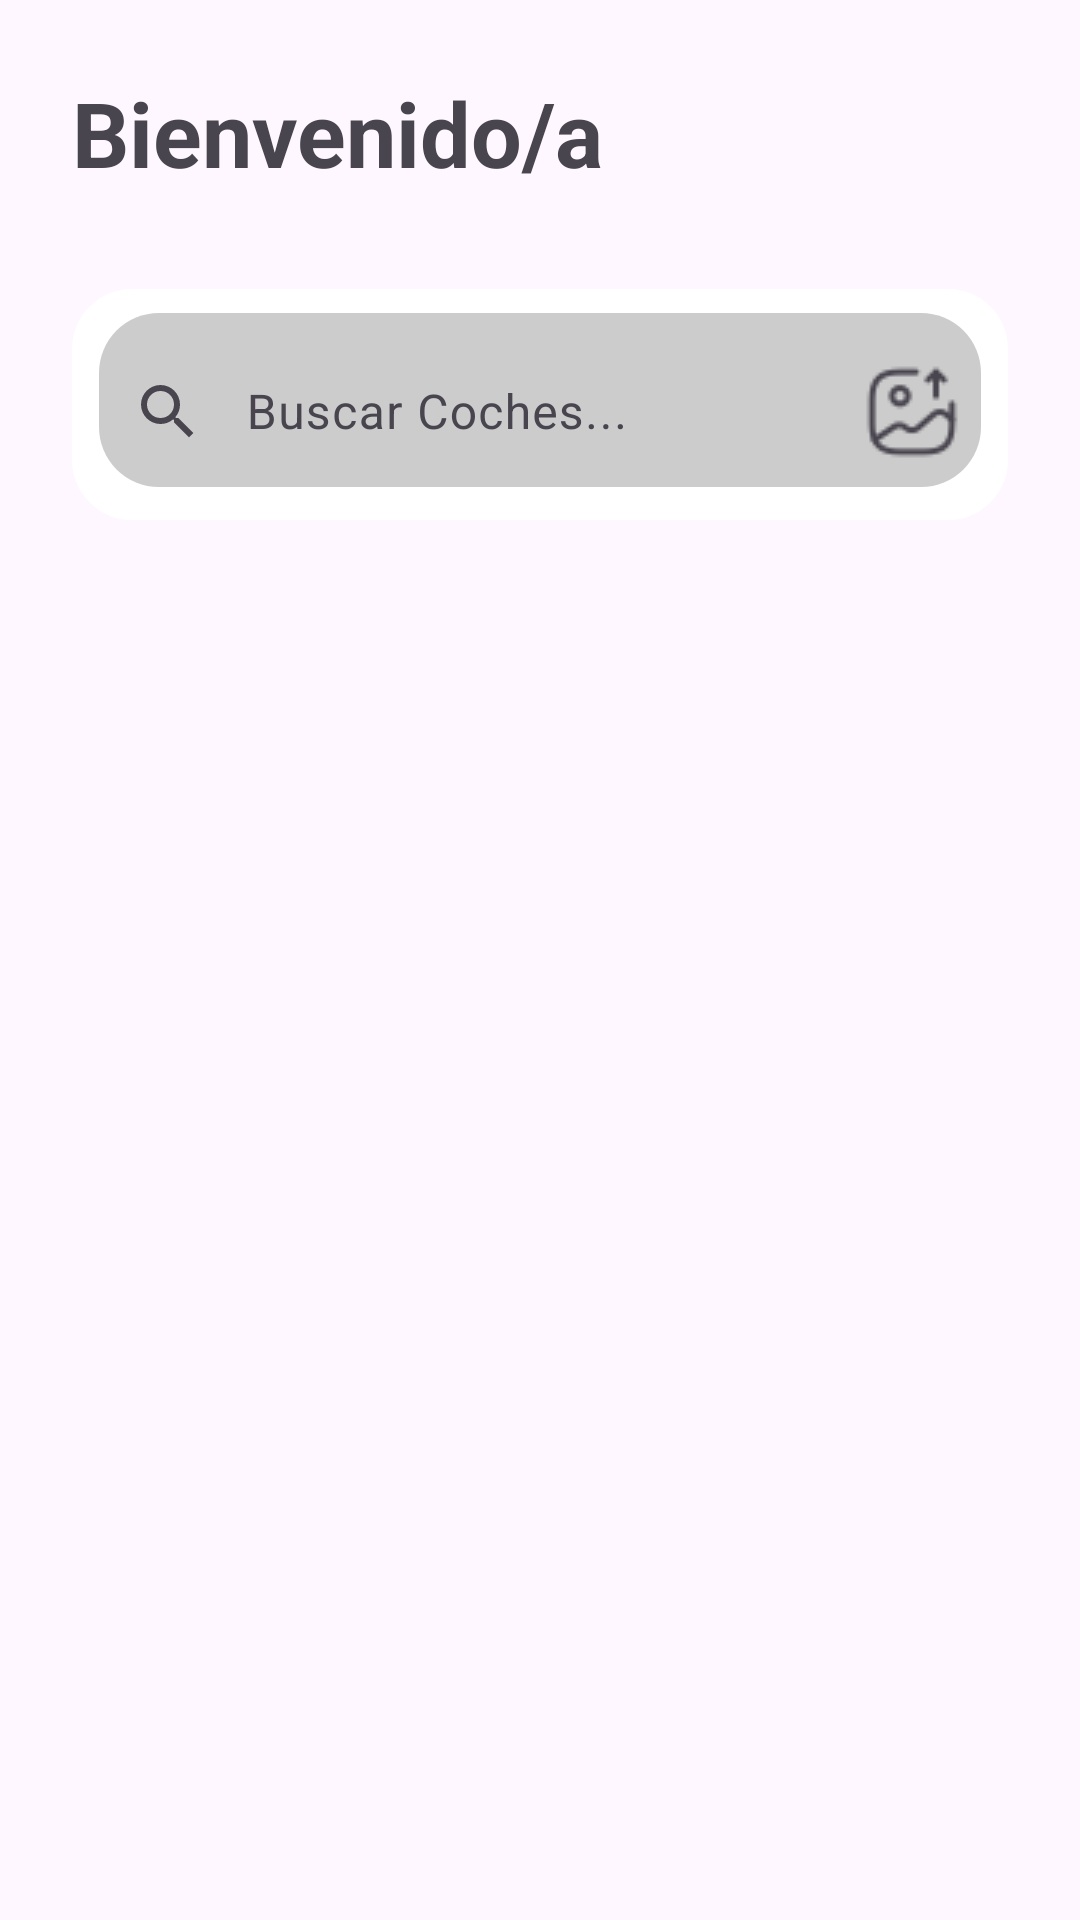

Here is an Android app screen rendered from its layout file. Give the layout XML and the strings, colors and styles it references.
<!-- AndroidManifest.xml: application theme Theme.AutolabibScan -->
<!-- res/layout/fragment_dashboard.xml -->
<ScrollView xmlns:android="http://schemas.android.com/apk/res/android"
    xmlns:app="http://schemas.android.com/apk/res-auto"
    xmlns:tools="http://schemas.android.com/tools"
    android:layout_width="match_parent"
    android:layout_height="match_parent"
    tools:context=".Fragments.DashboardFragment">

    <LinearLayout
        android:layout_width="match_parent"
        android:layout_height="match_parent"
        android:gravity="center_horizontal"
        android:orientation="vertical"
        android:padding="16dp">

        <TextView
            android:id="@+id/welcomeText"
            android:layout_width="wrap_content"
            android:layout_height="wrap_content"
            android:layout_gravity="start"
            android:layout_marginBottom="16dp"
            android:gravity="start"
            android:padding="8dp"
            android:text="@string/welcome"
            android:textSize="30sp"
            android:textStyle="bold" />

        <RelativeLayout
            android:layout_width="match_parent"
            android:layout_height="wrap_content"
            android:layout_marginBottom="16dp"
            android:padding="8dp">

            <com.google.android.material.textfield.TextInputLayout
                android:id="@+id/textInputLayout"
                android:layout_width="match_parent"
                android:layout_height="wrap_content"
                android:background="@drawable/rounded_edit_text"
                android:padding="8dp"
                app:boxBackgroundMode="outline"
                app:boxCornerRadiusBottomEnd="16dp"
                app:boxCornerRadiusBottomStart="16dp"
                app:boxCornerRadiusTopEnd="16dp"
                app:boxCornerRadiusTopStart="16dp"
                app:boxStrokeColor="#CCCCCC"
                app:boxStrokeWidth="2dp"
                app:endIconContentDescription="@string/select_image"
                app:endIconDrawable="@drawable/ic_uploadimage"
                app:endIconMode="custom"
                app:startIconDrawable="@drawable/ic_search">

                <com.google.android.material.textfield.TextInputEditText
                    android:id="@+id/editTextBastidor"
                    android:layout_width="match_parent"
                    android:layout_height="wrap_content"
                    android:background="@android:color/transparent"
                    android:drawablePadding="10dp"
                    android:hint="@string/search_cars_hint"
                    android:imeOptions="actionDone"
                    android:inputType="text"
                    android:paddingStart="50dp" />
            </com.google.android.material.textfield.TextInputLayout>
        </RelativeLayout>

        <ImageView
            android:id="@+id/imageView"
            android:layout_width="match_parent"
            android:layout_height="200dp"
            android:layout_marginTop="16dp"
            android:adjustViewBounds="true"
            android:background="@drawable/rounded_image_background"
            android:padding="8dp"
            android:scaleType="centerCrop"
            android:visibility="gone" />

        <ProgressBar
            android:id="@+id/progressBar"
            android:layout_width="wrap_content"
            android:layout_height="wrap_content"
            android:layout_gravity="center"
            android:layout_marginTop="16dp"
            android:padding="8dp"
            android:visibility="gone" />

        <androidx.viewpager2.widget.ViewPager2
            android:id="@+id/viewPagerCarousel"
            android:layout_width="match_parent"
            android:layout_height="wrap_content"
            android:layout_marginTop="16dp" />

    </LinearLayout>
</ScrollView>
<!-- resources referenced by this layout -->
<resources>
  <!-- drawable ic_search (drawable) -->
  <?xml version="1.0" encoding="utf-8"?>
  <vector xmlns:android="http://schemas.android.com/apk/res/android"
      android:width="24dp"
      android:height="24dp"
      android:viewportWidth="24"
      android:viewportHeight="24">
      <path
          android:fillColor="#FF000000"
          android:pathData="M15.5,14h-0.79l-0.28,-0.27A6.471,6.471 0,0 0,16 9.5A6.5,6.5 0,1 0,9.5 16a6.471,6.471 0,0 0,4.23 -1.57l0.27,0.28v0.79l5,4.99L20.49,19l-4.99,-5zm-6,0A4.5,4.5 0,1 1,14 9.5A4.5,4.5 0,0 1,9.5 14z"/>
  </vector>
  <!-- drawable ic_uploadimage: png bitmap (drawable, 896 bytes) -->
  <!-- drawable rounded_edit_text (drawable) -->
  <?xml version="1.0" encoding="utf-8"?>
  <layer-list xmlns:android="http://schemas.android.com/apk/res/android">
      <item>
          <shape android:shape="rectangle">
              <solid android:color="#FFFFFF"/>
              <corners android:radius="20dp"/>
              <padding android:left="8dp" android:top="8dp" android:right="8dp" android:bottom="8dp"/>
          </shape>
      </item>
      <item android:right="1dp" android:left="1dp" android:bottom="3dp">
          <shape android:shape="rectangle">
              <solid android:color="#CCCCCC"/>
              <corners android:radius="20dp"/>
          </shape>
      </item>
  </layer-list>
  <!-- drawable rounded_image_background (drawable) -->
  <?xml version="1.0" encoding="utf-8"?>
  <shape xmlns:android="http://schemas.android.com/apk/res/android">
      <solid android:color="#FFFFFF"/>
      <corners android:radius="20dp"/>
      <stroke android:width="2dp" android:color="#CCCCCC"/>
  </shape>
  <string name="search_cars_hint">Buscar Coches...</string>
  <string name="select_image">Seleccionar Imagen</string>
  <string name="welcome">Bienvenido/a</string>
  <style name="Theme.AutolabibScan" parent="Base.Theme.AutolabibScan" />
  <style name="Base.Theme.AutolabibScan" parent="Theme.Material3.DayNight.NoActionBar">
          
          
          
          <item name="colorPrimary">@color/primaryColor</item>
          
          <item name="colorPrimaryDark">@color/primaryDarkColor</item>
          
          <item name="android:textColorPrimary">@color/white</item>
      </style>
  <color name="primaryColor">#004BA0</color>
  <color name="primaryDarkColor">#002884</color>
  <color name="white">#FFFFFFFF</color>
</resources>
